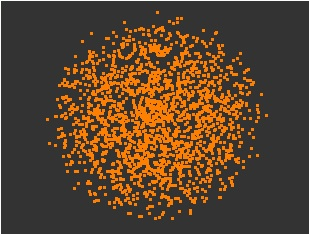

The file beside this chart, header and first rows:
, V1, V2, V3, V4
1, 0, 0, 0, 0
2, -0.1688, 0.3941, -0.7986, -0.1769
3, 0.01443, -0.1209, -0.7822, 0.397
4, -0.08119, -0.2875, -0.1268, -0.7822
5, -0.5127, -0.5007, -0.05974, -0.5377
6, 0.7282, 0.4092, -0.3317, 0.1185
7, 0.04627, -0.9195, 0.1286, 0.02798
8, 0.451, 0.2742, 0.2178, 0.5302
9, -0.2038, -0.2694, -0.1218, 0.06444
10, -0.08252, 0.7132, 0.45, -0.1164
11, -0.3385, 0.1937, 0.2554, 0.5306
12, -0.2103, -0.9439, -0.1191, 0.06612
13, 0.0597, 0.5288, 0.5994, 0.3282
14, -0.06785, -0.6006, -0.1608, 0.658
15, -0.1713, -0.07552, -0.4997, -0.4585
16, 0.4337, -0.1725, 0.2019, -0.5093
17, 0.05907, 0.272, -0.3809, 0.06479
18, -0.3608, -0.319, -0.2682, 0.3932
19, 0.8434, 0.4474, -0.1142, 0.03964
20, -0.4851, -0.7896, -0.2386, -0.03807
21, -0.6497, -0.2814, 0.0221, -0.5801
22, -0.2288, 0.3288, 0.2461, 0.7124
23, 0.5323, -0.03383, 0.6006, 0.4923
24, -0.1571, 0.5686, 0.5169, 0.3343
25, 0.6702, 0.534, 0.1419, 0.4092
26, -0.3992, 0.3649, 0.661, -0.265
27, -0.5024, -0.3931, -0.4704, -0.2036
28, -0.5217, -0.2151, 0.09165, 0.8034
29, -0.5886, -0.1981, -0.02008, -0.6776
30, -0.4032, 0.4543, 0.2274, -0.05392
31, 0.6024, -0.2542, -0.3541, -0.1133
32, 0.6712, 0.2899, -0.03321, -0.3655
33, -0.4905, -0.3702, -0.6026, 0.4975
34, 0.6204, 0.3276, 0.2865, -0.5185
35, 0.09693, 0.03823, 0.4684, -0.05343
36, -0.2196, 0.7911, 0.2073, 0.1384
37, 0.3688, 0.1689, 0.4327, 0.01542
38, 0.2382, -0.5831, 0.3408, 0.4458
39, -0.002639, 0.4823, 0.7441, -0.00984
40, 0.7889, -0.1537, -0.02318, 0.5242
41, -0.5379, -0.1822, 0.3784, -0.6869
42, 0.7905, 0.1659, -0.02363, -0.05569
43, 0.07778, 0.4741, -0.3531, 0.5483
44, 0.1459, -0.4769, 0.2461, 0.3497
45, 0.1799, -0.1993, 0.5971, -0.5161
46, -0.4954, 0.3726, -0.6115, 0.2462
47, 0.2431, -0.09091, -0.09884, 0.8942
48, 0.1163, -0.4745, 0.3996, -0.516
49, 0.2616, -0.3948, -0.2276, -0.1912
50, -0.2581, 0.6407, 0.2724, -0.2417
51, 0.3082, 0.6615, -0.1322, 0.2425
52, -0.3445, -0.8092, -0.03561, -0.1919
53, -0.2647, -0.1775, 0.4987, 0.5031
54, -0.1072, 0.1255, -0.4173, 0.4472
55, 0.251, -0.1114, -0.821, -0.3075
56, -0.08741, 0.1222, -0.001219, -0.6985
57, 0.2213, -0.5522, -0.2592, -0.2355
58, 0.3847, -0.02096, 0.7048, 0.09488
59, -0.3349, 0.3478, 0.4868, -0.2749
60, 0.2945, 0.03539, 0.5074, -0.6586
... 1,940 more rows
